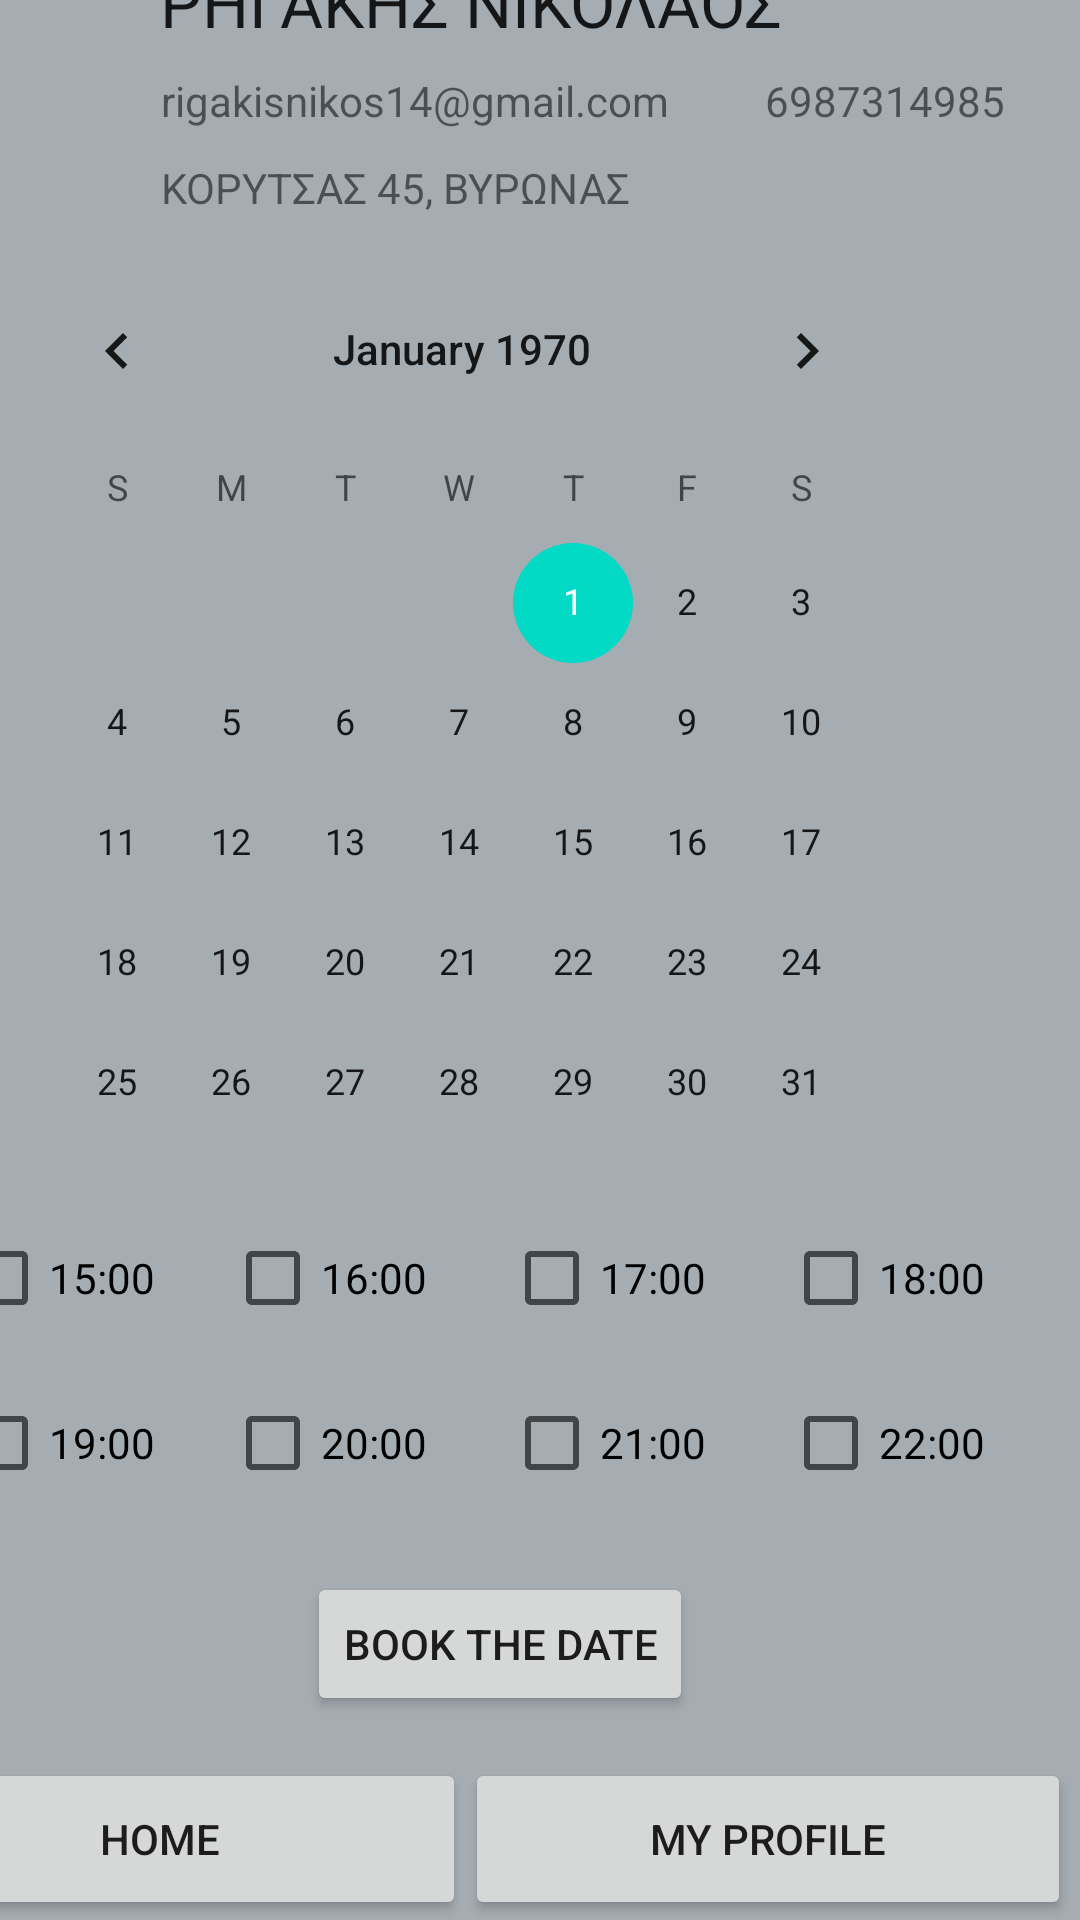

Here is an Android app screen rendered from its layout file. Give the layout XML and the strings, colors and styles it references.
<!-- AndroidManifest.xml: application theme Theme.FinalDoctorApp -->
<!-- res/layout/activity_rigakis_nactivity.xml -->
<?xml version="1.0" encoding="utf-8"?>
<androidx.constraintlayout.widget.ConstraintLayout xmlns:android="http://schemas.android.com/apk/res/android"
    xmlns:app="http://schemas.android.com/apk/res-auto"
    xmlns:tools="http://schemas.android.com/tools"
    android:layout_width="match_parent"
    android:layout_height="match_parent"
    android:background="@color/black"
    android:backgroundTint="@color/grey"
    tools:context=".RigakisGActivity">

    <Button
        android:id="@+id/button39"
        android:layout_width="202dp"
        android:layout_height="54dp"
        android:layout_marginEnd="3dp"
        android:layout_weight="1"
        android:onClick="openMyProfileActivity"
        android:text="My Profile"
        app:layout_constraintBottom_toBottomOf="parent"
        app:layout_constraintEnd_toEndOf="parent" />

    <Button
        android:id="@+id/button40"
        android:layout_width="204dp"
        android:layout_height="54dp"
        android:layout_weight="1"
        android:onClick="openMainActivity2"
        android:text="Home"
        app:layout_constraintBottom_toBottomOf="parent"
        app:layout_constraintEnd_toStartOf="@+id/button39" />

    <RelativeLayout
        android:layout_width="411dp"
        android:layout_height="59dp"
        android:layout_marginBottom="17dp"
        android:background="@color/purple_500"
        app:layout_constraintBottom_toTopOf="@+id/imageView2"
        app:layout_constraintEnd_toEndOf="parent"
        app:layout_constraintTop_toTopOf="parent">

        <ImageView
            android:id="@+id/arrow_icon"
            android:layout_width="wrap_content"
            android:layout_height="wrap_content"
            android:layout_centerVertical="true"
            android:contentDescription="@string/app_name"
            android:minWidth="48dp"
            android:minHeight="48dp"
            android:onClick="openBack"
            android:src="@drawable/ic_baseline_arrow_back_24" />

        <TextView
            android:id="@+id/textView2"
            android:layout_width="200dp"
            android:layout_height="wrap_content"
            android:layout_centerInParent="true"
            android:text="Find your Doctor!"
            android:textAlignment="center"
            android:textAppearance="@style/TextAppearance.AppCompat.Body2"
            android:textSize="24sp" />
    </RelativeLayout>

    <ImageView
        android:id="@+id/imageView2"
        android:layout_width="77dp"
        android:layout_height="68dp"
        android:layout_marginEnd="13dp"
        android:layout_marginBottom="30dp"
        app:layout_constraintBottom_toTopOf="@+id/calendarView"
        app:layout_constraintEnd_toStartOf="@+id/textView29"
        app:srcCompat="@drawable/man_icon" />

    <TextView
        android:id="@+id/textView29"
        android:layout_width="wrap_content"
        android:layout_height="wrap_content"
        android:layout_marginEnd="99dp"
        android:layout_marginBottom="9dp"
        android:text="ΡΗΓΑΚΗΣ ΝΙΚΟΛΑΟΣ"
        android:textAppearance="@style/TextAppearance.AppCompat.Large"
        app:layout_constraintBottom_toTopOf="@+id/textView30"
        app:layout_constraintEnd_toEndOf="parent" />

    <TextView
        android:id="@+id/textView30"
        android:layout_width="wrap_content"
        android:layout_height="wrap_content"
        android:layout_marginEnd="32dp"
        android:layout_marginBottom="10dp"
        android:text="rigakisnikos14@gmail.com"
        app:layout_constraintBottom_toTopOf="@+id/textView32"
        app:layout_constraintEnd_toStartOf="@+id/textView31" />

    <TextView
        android:id="@+id/textView31"
        android:layout_width="wrap_content"
        android:layout_height="wrap_content"
        android:layout_marginEnd="25dp"
        android:layout_marginBottom="40dp"
        android:text="6987314985"
        app:layout_constraintBottom_toTopOf="@+id/calendarView"
        app:layout_constraintEnd_toEndOf="parent" />

    <TextView
        android:id="@+id/textView32"
        android:layout_width="wrap_content"
        android:layout_height="wrap_content"
        android:layout_marginEnd="150dp"
        android:layout_marginBottom="11dp"
        android:text="ΚΟΡΥΤΣΑΣ 45, ΒΥΡΩΝΑΣ"
        app:layout_constraintBottom_toTopOf="@+id/calendarView"
        app:layout_constraintEnd_toEndOf="parent" />

    <CalendarView
        android:id="@+id/calendarView"
        android:layout_width="308dp"
        android:layout_height="297dp"
        android:layout_marginEnd="52dp"
        android:layout_marginBottom="22dp"
        android:background="@color/white"
        android:backgroundTint="@color/grey"
        app:layout_constraintBottom_toTopOf="@+id/checkBox4"
        app:layout_constraintEnd_toEndOf="parent" />

    <CheckBox
        android:id="@+id/checkBox4"
        android:layout_width="69dp"
        android:layout_height="48dp"
        android:layout_marginEnd="30dp"
        android:layout_marginBottom="7dp"
        android:text="18:00"
        app:layout_constraintBottom_toTopOf="@+id/checkBox8"
        app:layout_constraintEnd_toEndOf="parent" />

    <CheckBox
        android:id="@+id/checkBox8"
        android:layout_width="69dp"
        android:layout_height="48dp"
        android:layout_marginEnd="30dp"
        android:layout_marginBottom="81dp"
        android:text="22:00"
        app:layout_constraintBottom_toTopOf="@+id/button39"
        app:layout_constraintEnd_toEndOf="parent" />

    <CheckBox
        android:id="@+id/checkBox7"
        android:layout_width="69dp"
        android:layout_height="48dp"
        android:layout_marginEnd="24dp"
        android:layout_marginBottom="19dp"
        android:text="21:00"
        app:layout_constraintBottom_toTopOf="@+id/button21"
        app:layout_constraintEnd_toStartOf="@+id/checkBox8" />

    <CheckBox
        android:id="@+id/checkBox2"
        android:layout_width="69dp"
        android:layout_height="48dp"
        android:layout_marginEnd="24dp"
        android:layout_marginBottom="7dp"
        android:text="16:00"
        app:layout_constraintBottom_toTopOf="@+id/checkBox6"
        app:layout_constraintEnd_toStartOf="@+id/checkBox3" />

    <CheckBox
        android:id="@+id/checkBox3"
        android:layout_width="69dp"
        android:layout_height="48dp"
        android:layout_marginEnd="24dp"
        android:layout_marginBottom="7dp"
        android:text="17:00"
        app:layout_constraintBottom_toTopOf="@+id/checkBox7"
        app:layout_constraintEnd_toStartOf="@+id/checkBox4" />

    <CheckBox
        android:id="@+id/checkBox5"
        android:layout_width="69dp"
        android:layout_height="48dp"
        android:layout_marginEnd="22dp"
        android:layout_marginBottom="81dp"
        android:text="19:00"
        app:layout_constraintBottom_toTopOf="@+id/button40"
        app:layout_constraintEnd_toStartOf="@+id/checkBox6" />

    <CheckBox
        android:id="@+id/checkBox6"
        android:layout_width="69dp"
        android:layout_height="48dp"
        android:layout_marginEnd="24dp"
        android:layout_marginBottom="19dp"
        android:text="20:00"
        app:layout_constraintBottom_toTopOf="@+id/button21"
        app:layout_constraintEnd_toStartOf="@+id/checkBox7" />

    <CheckBox
        android:id="@+id/checkBox"
        android:layout_width="69dp"
        android:layout_height="48dp"
        android:layout_marginEnd="22dp"
        android:layout_marginBottom="7dp"
        android:text="15:00"
        app:layout_constraintBottom_toTopOf="@+id/checkBox5"
        app:layout_constraintEnd_toStartOf="@+id/checkBox2" />

    <Button
        android:id="@+id/button21"
        android:layout_width="wrap_content"
        android:layout_height="wrap_content"
        android:layout_marginEnd="129dp"
        android:layout_marginBottom="14dp"
        android:text="Book the date"
        app:layout_constraintBottom_toTopOf="@+id/button39"
        app:layout_constraintEnd_toEndOf="parent" />

</androidx.constraintlayout.widget.ConstraintLayout>
<!-- resources referenced by this layout -->
<resources>
  <color name="black">#FF000000</color>
  <color name="grey">#A5ACB2</color>
  <color name="purple_500">#FF6200EE</color>
  <color name="white">#FFFFFFFF</color>
  <string name="app_name">FinalDoctorApp</string>
  <style name="Theme.FinalDoctorApp" parent="Theme.MaterialComponents.DayNight.DarkActionBar">
          
          <item name="colorPrimary">@color/purple_500</item>
          <item name="colorPrimaryVariant">@color/purple_700</item>
          <item name="colorOnPrimary">@color/white</item>
          
          <item name="colorSecondary">@color/teal_200</item>
          <item name="colorSecondaryVariant">@color/teal_700</item>
          <item name="colorOnSecondary">@color/black</item>
          
          <item name="android:statusBarColor">?attr/colorPrimaryVariant</item>
          
      </style>
  <color name="purple_700">#FF3700B3</color>
  <color name="teal_200">#FF03DAC5</color>
  <color name="teal_700">#FF018786</color>
</resources>
